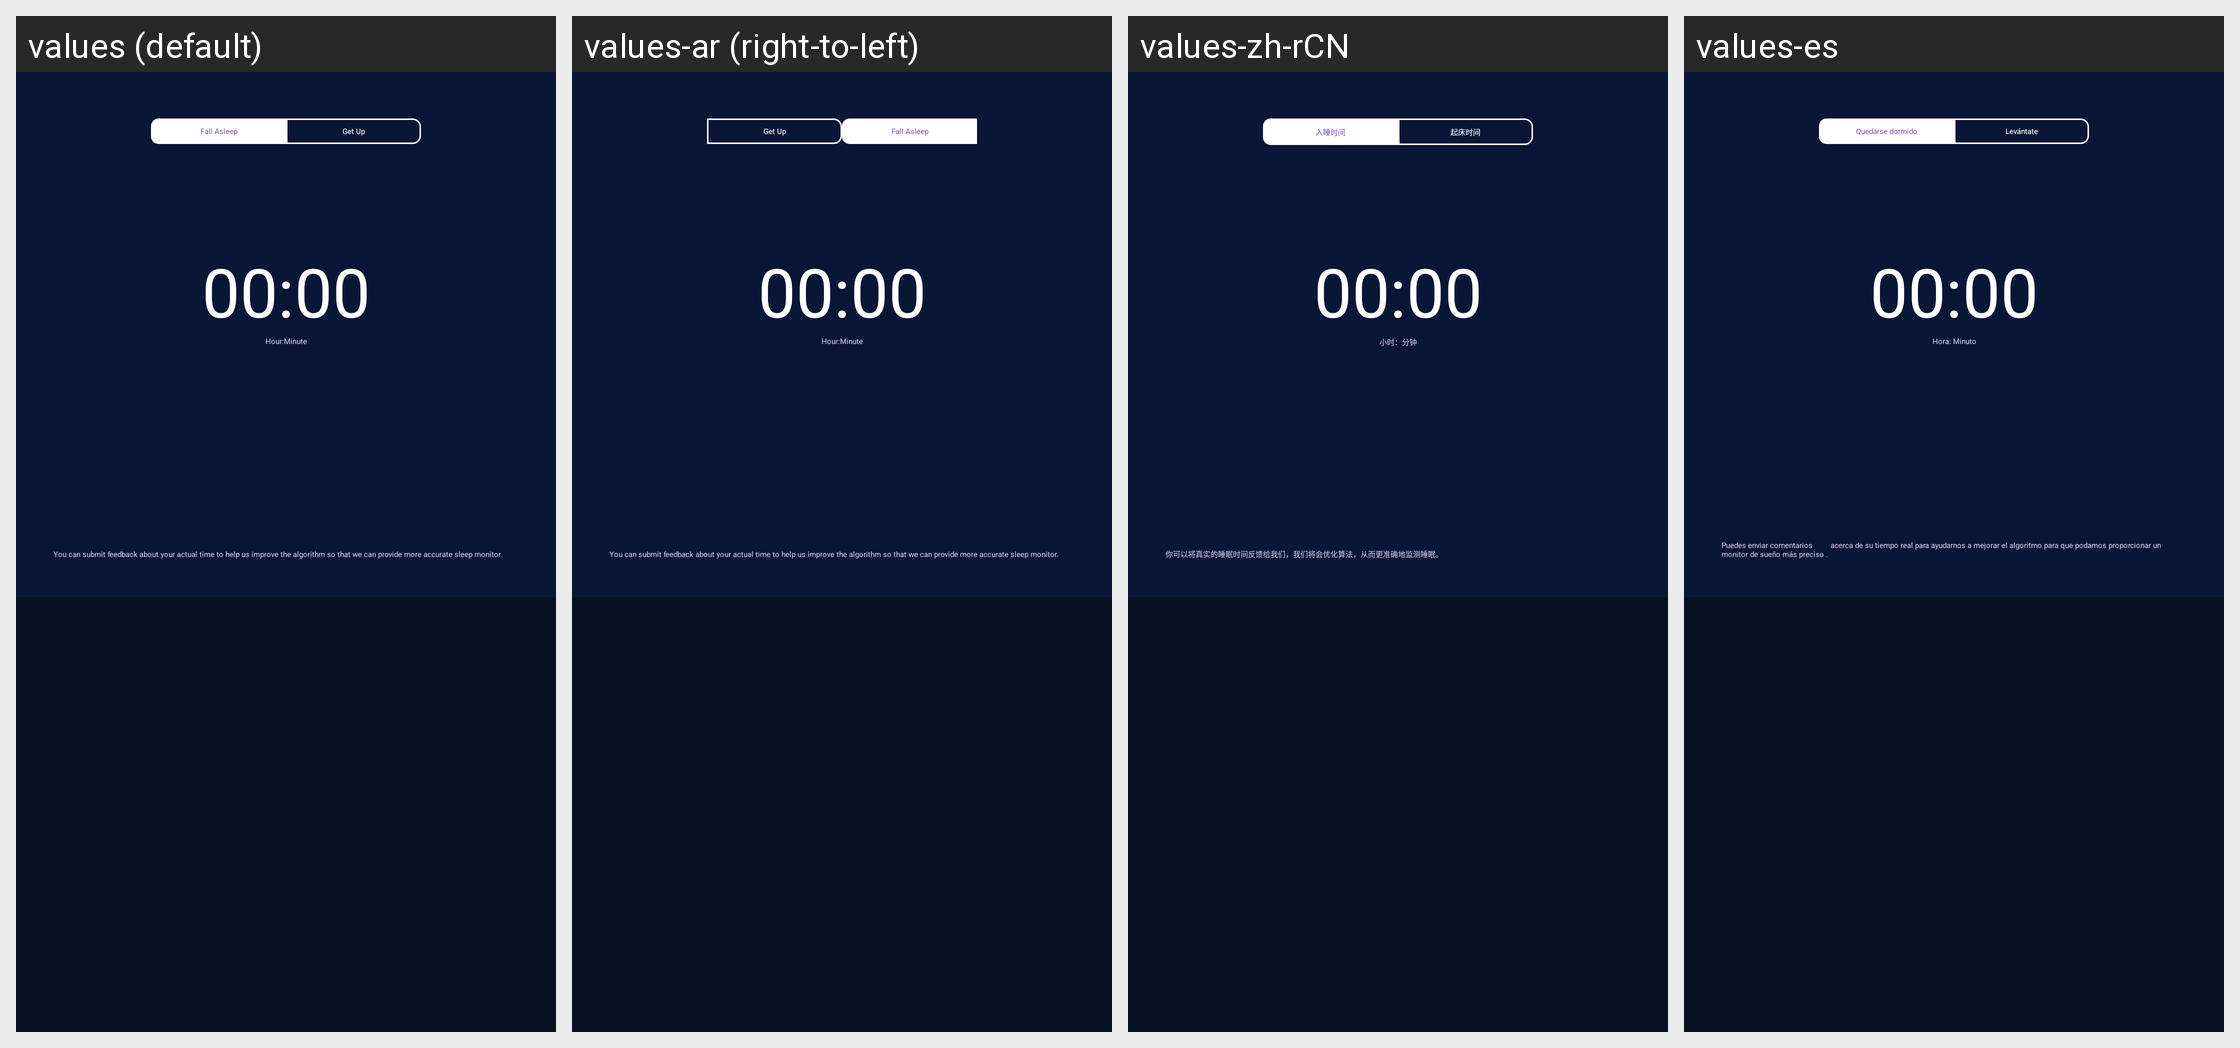

Locale-by-locale string values for the Android screen shown in this grid:
Android screen res/layout/sport_module_activity_sleep_error_feed_back.xml rendered under 4 locales, left to right: values (default), values-ar (right-to-left), values-zh-rCN, values-es. Device: Nexus 5 (rendered at 1080×1920; each locale shown at half size, 540×960, under a caption strip naming it); theme AppTheme_1.
Other locales in the repository, not shown: values-af, values-bs, values-ca, values-cs, values-da, values-de, values-de-rDE, values-en, values-en-rGB, values-et, values-fi, values-fr, values-fr-rCA, values-fr-rFR, values-gl, values-hi, values-hr, values-hu, values-it, values-it-rIT, values-ja, values-ko, values-ko-rKR, values-nb, values-nl, values-pa, values-pl, values-pt, values-ro, values-ru, values-sk, values-sr, values-sv, values-th, values-th-rTH, values-tr, values-tr-rTR, values-uk-rUA, values-vi, values-zh, values-zh-rHK, values-zh-rTW.
Strings drawn on this screen, with the default value and each locale's value (text and hints the layout hard-codes, and strings that could not be matched under every locale, appear in the picture but are not listed):

sport_module_sleep_error_feedback_sleep_time
  values: Fall Asleep
  values-ar: Fall Asleep  [not translated; the default value is used]
  values-zh-rCN: 入睡时间
  values-es: Quedarse dormido

sport_module_sleep_error_feedback_awake_time
  values: Get Up
  values-ar: Get Up  [not translated; the default value is used]
  values-zh-rCN: 起床时间
  values-es: Levántate

sport_module_sleep_error_feedback_hour_min
  values: Hour:Minute
  values-ar: Hour:Minute  [not translated; the default value is used]
  values-zh-rCN: 小时：分钟
  values-es: Hora: Minuto

sport_module_sleep_quality_analysis_set_goal_content
  values: You can submit feedback about your actual time to help us improve the algorithm so that we can provide more accurate sleep monitor.
  values-ar: You can submit feedback about your actual time to help us improve the algorithm so that we can provide more accurate sleep monitor.  [not translated; the default value is used]
  values-zh-rCN: 你可以将真实的睡眠时间反馈给我们，我们将会优化算法，从而更准确地监测睡眠。
  values-es: Puedes enviar comentarios         acerca de su tiempo real para ayudarnos a mejorar el algoritmo para que podamos proporcionar un monitor de sueño más preciso .
